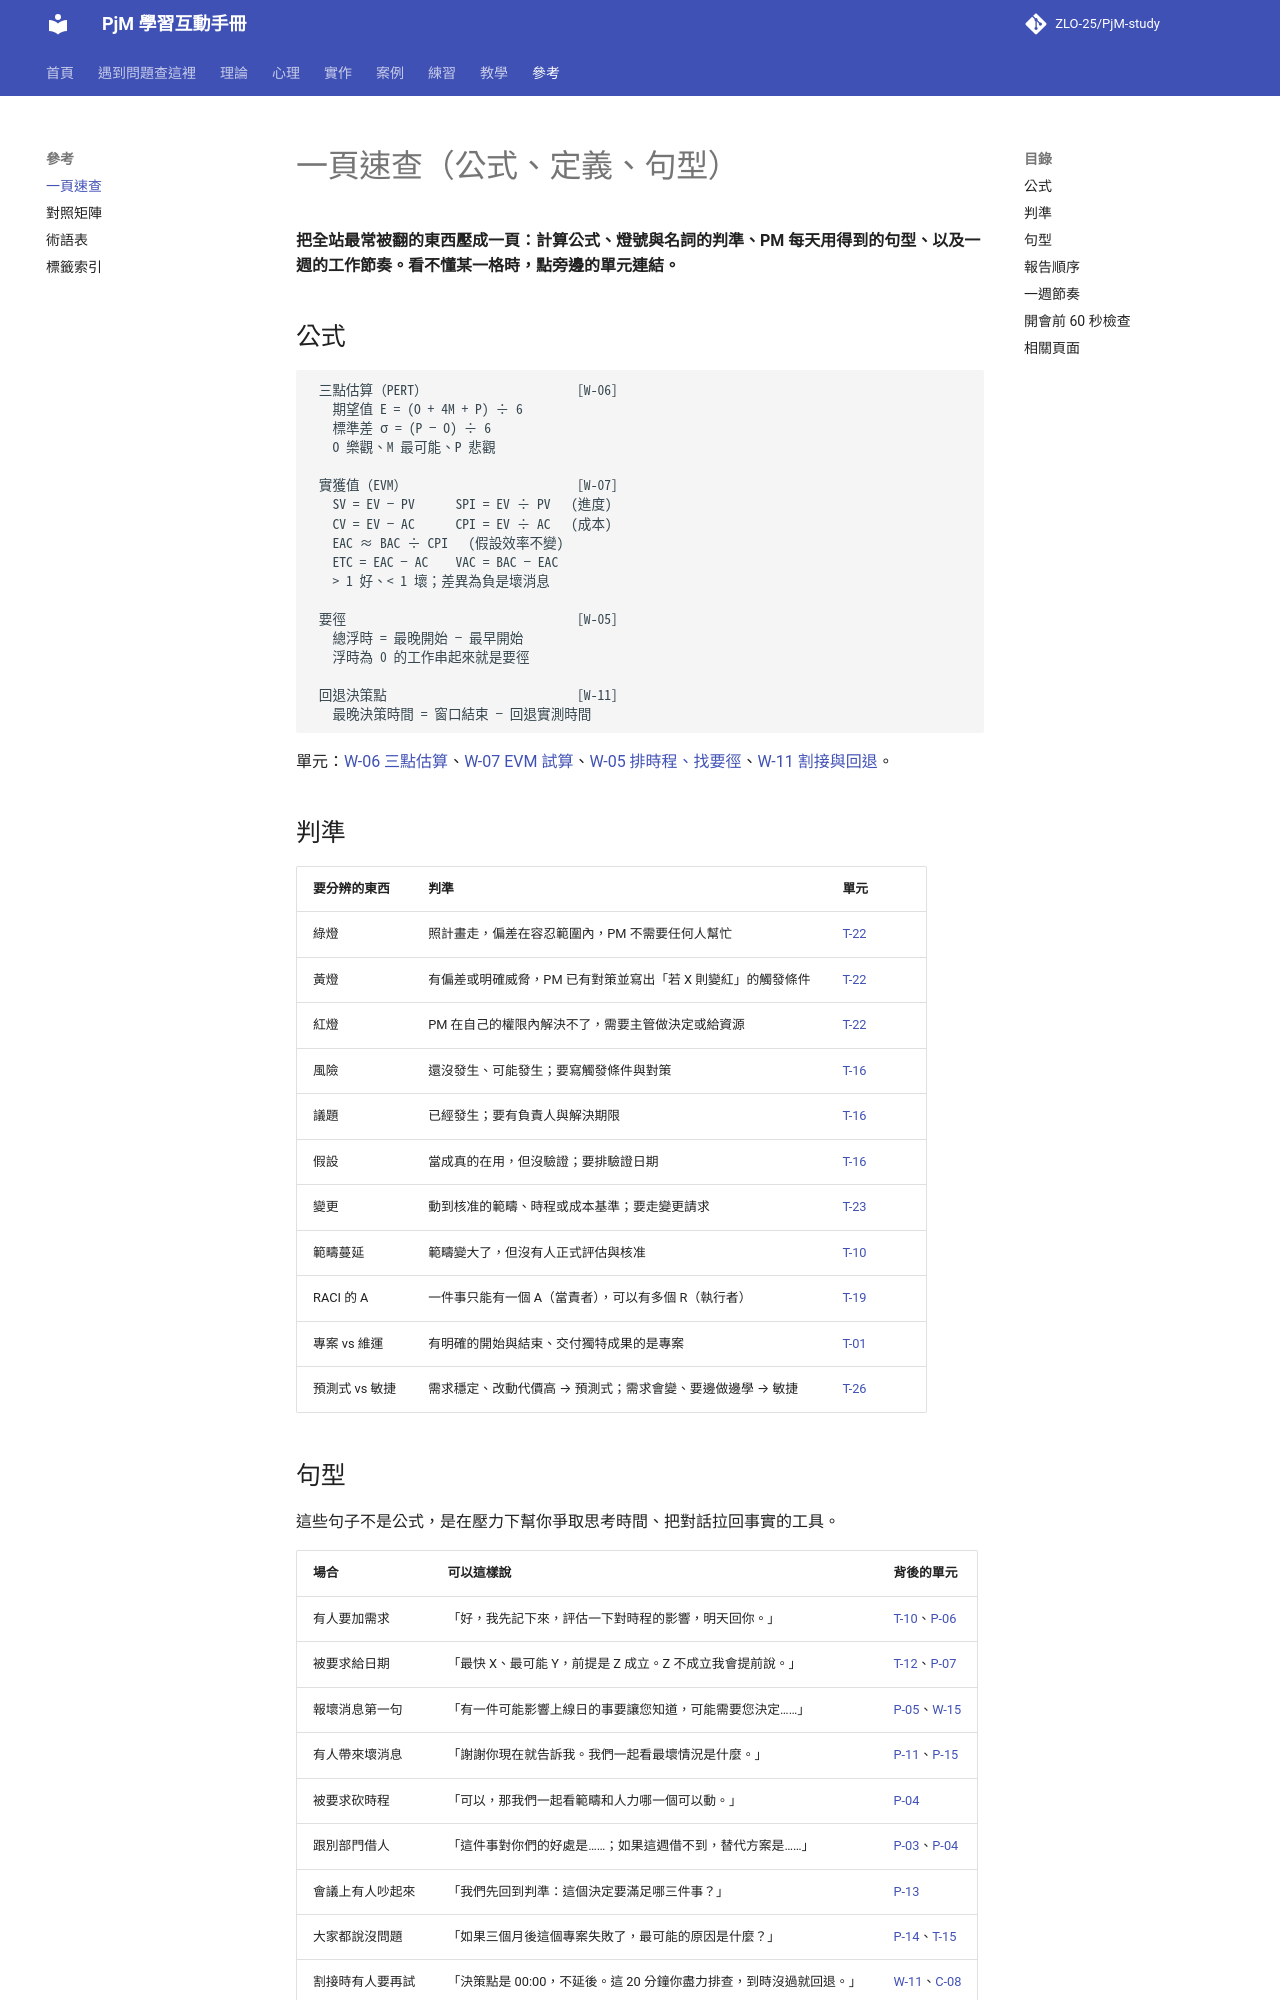

repository: ZLO-25/PjM-study · page: cheatsheet/index.html · generator: mkdocs

---
title: 一頁速查
---

# 一頁速查（公式、定義、句型）

**把全站最常被翻的東西壓成一頁：計算公式、燈號與名詞的判準、PM 每天用得到的句型、以及一週的工作節奏。看不懂某一格時，點旁邊的單元連結。**

## 公式

```text
 三點估算（PERT）                      [W-06]
   期望值 E = (O + 4M + P) ÷ 6
   標準差 σ = (P − O) ÷ 6
   O 樂觀、M 最可能、P 悲觀

 實獲值（EVM）                         [W-07]
   SV = EV − PV      SPI = EV ÷ PV   (進度)
   CV = EV − AC      CPI = EV ÷ AC   (成本)
   EAC ≈ BAC ÷ CPI   (假設效率不變)
   ETC = EAC − AC    VAC = BAC − EAC
   > 1 好、< 1 壞；差異為負是壞消息

 要徑                                  [W-05]
   總浮時 = 最晚開始 − 最早開始
   浮時為 0 的工作串起來就是要徑

 回退決策點                            [W-11]
   最晚決策時間 = 窗口結束 − 回退實測時間
```

單元：[W-06 三點估算](practice/W-06-three-point-estimation.md)、[W-07 EVM 試算](practice/W-07-budget-tracking-evm.md)、[W-05 排時程、找要徑](practice/W-05-schedule-critical-path.md)、[W-11 割接與回退](practice/W-11-cutover-rollback.md)。

## 判準

| 要分辨的東西 | 判準 | 單元 |
|---|---|---|
| 綠燈 | 照計畫走，偏差在容忍範圍內，PM 不需要任何人幫忙 | [T-22](theory/T-22-status-reporting.md) |
| 黃燈 | 有偏差或明確威脅，PM 已有對策並寫出「若 X 則變紅」的觸發條件 | [T-22](theory/T-22-status-reporting.md) |
| 紅燈 | PM 在自己的權限內解決不了，需要主管做決定或給資源 | [T-22](theory/T-22-status-reporting.md) |
| 風險 | 還沒發生、可能發生；要寫觸發條件與對策 | [T-16](theory/T-16-risk-issue-assumption.md) |
| 議題 | 已經發生；要有負責人與解決期限 | [T-16](theory/T-16-risk-issue-assumption.md) |
| 假設 | 當成真的在用，但沒驗證；要排驗證日期 | [T-16](theory/T-16-risk-issue-assumption.md) |
| 變更 | 動到核准的範疇、時程或成本基準；要走變更請求 | [T-23](theory/T-23-change-control.md) |
| 範疇蔓延 | 範疇變大了，但沒有人正式評估與核准 | [T-10](theory/T-10-scope-creep.md) |
| RACI 的 A | 一件事只能有一個 A（當責者），可以有多個 R（執行者） | [T-19](theory/T-19-raci.md) |
| 專案 vs 維運 | 有明確的開始與結束、交付獨特成果的是專案 | [T-01](theory/T-01-project-program-product.md) |
| 預測式 vs 敏捷 | 需求穩定、改動代價高 → 預測式；需求會變、要邊做邊學 → 敏捷 | [T-26](theory/T-26-hybrid-tailoring.md) |
